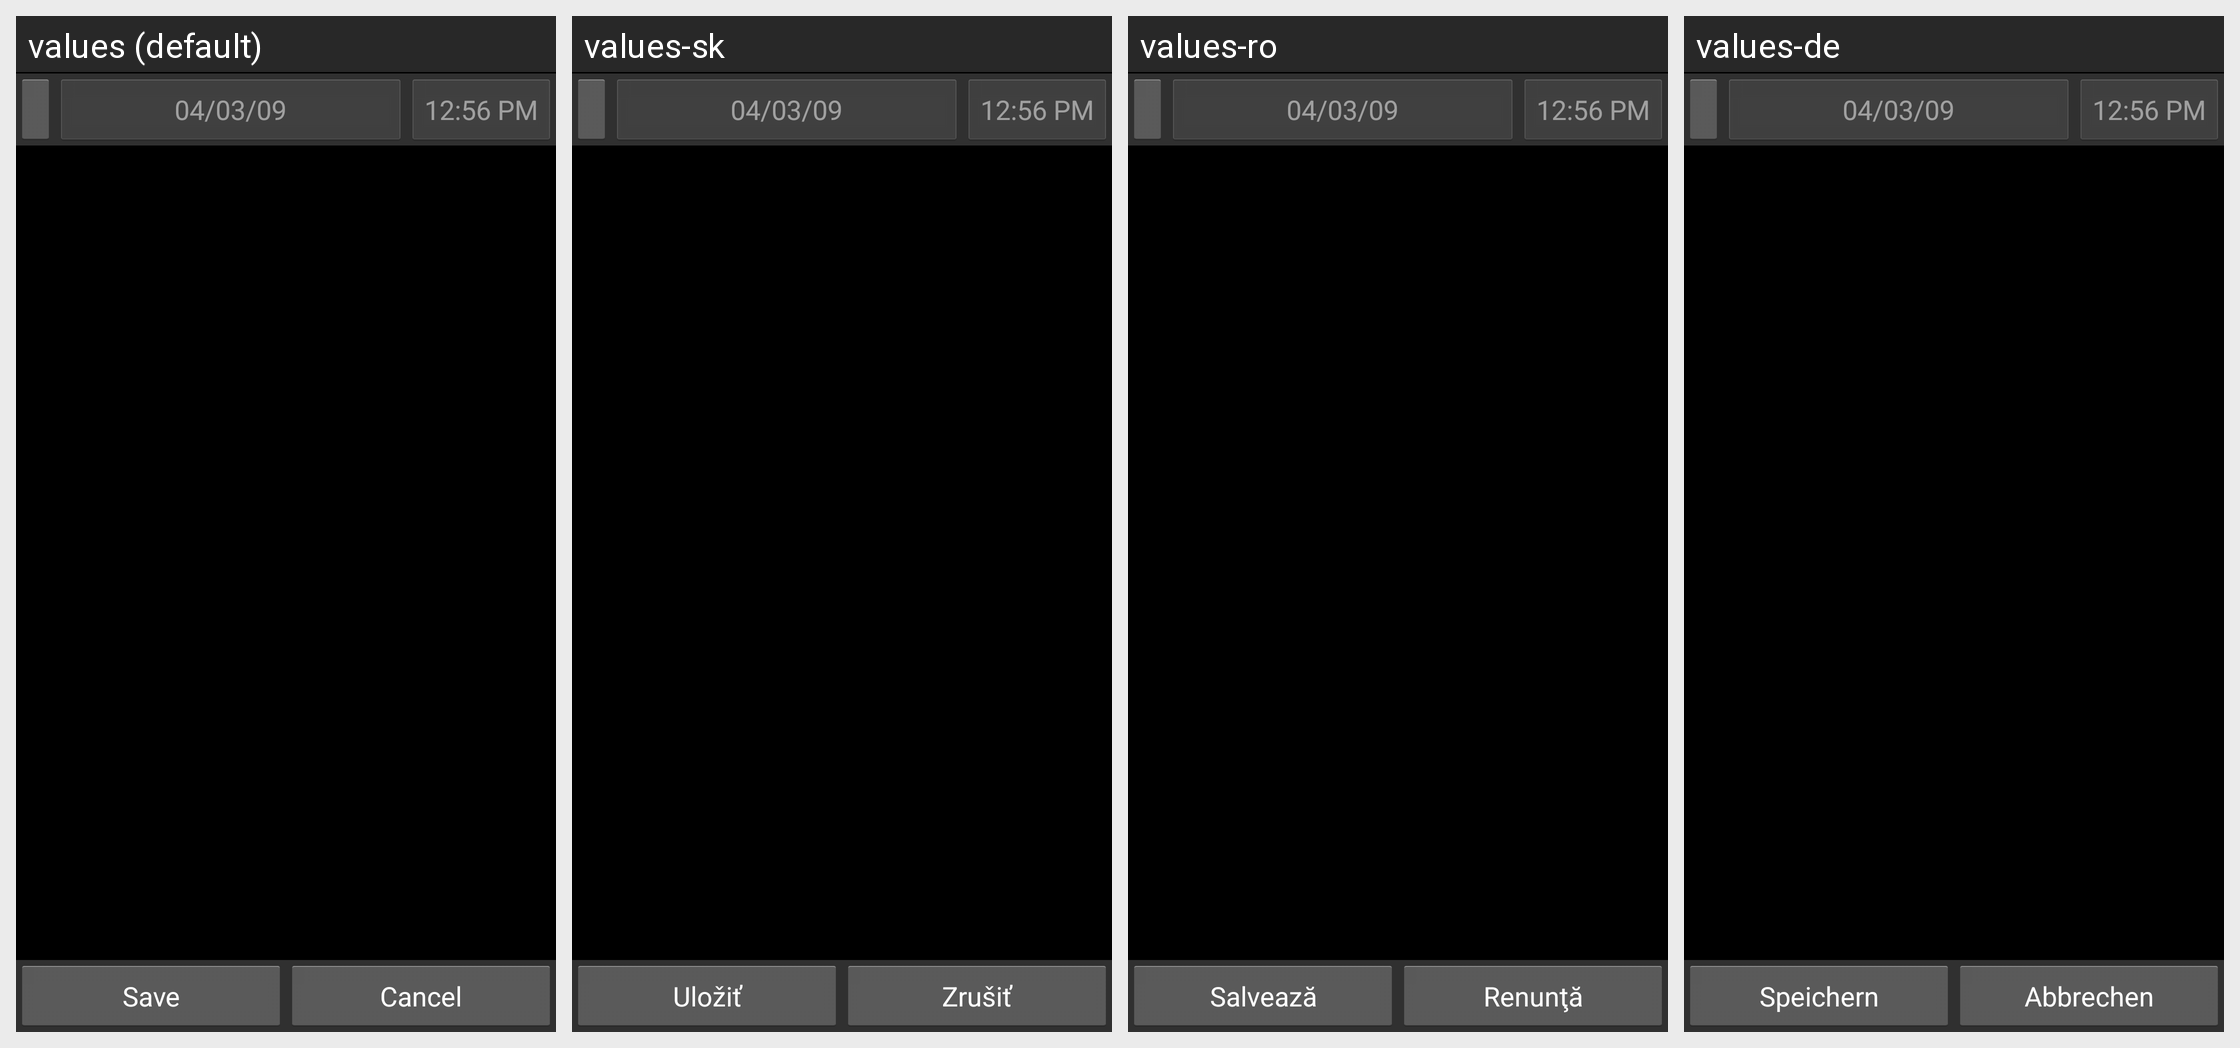

Here is an Android app screen in its default locale and in the app's own translations. Write out the translated-string differences for the strings that appear on this screen.
Android screen res/layout/split_fixed.xml rendered under 4 locales, left to right: values (default), values-sk, values-ro, values-de. Device: Nexus 5 (rendered at 1080×1920; each locale shown at half size, 540×960, under a caption strip naming it); theme AppTheme.
Other locales in the repository, not shown: values-ca, values-cs-rCZ, values-da, values-es, values-fr, values-hu, values-it, values-ko, values-no-rNB, values-pl, values-pt-rBR, values-pt-rPT, values-ru, values-uk-rUA, values-zh-rCN, values-zh-rTW.
Strings drawn on this screen, with the default value and each locale's value (text and hints the layout hard-codes, and strings that could not be matched under every locale, appear in the picture but are not listed):

save
  values: Save
  values-sk: Uložiť
  values-ro: Salvează
  values-de: Speichern

cancel
  values: Cancel
  values-sk: Zrušiť
  values-ro: Renunţă
  values-de: Abbrechen
